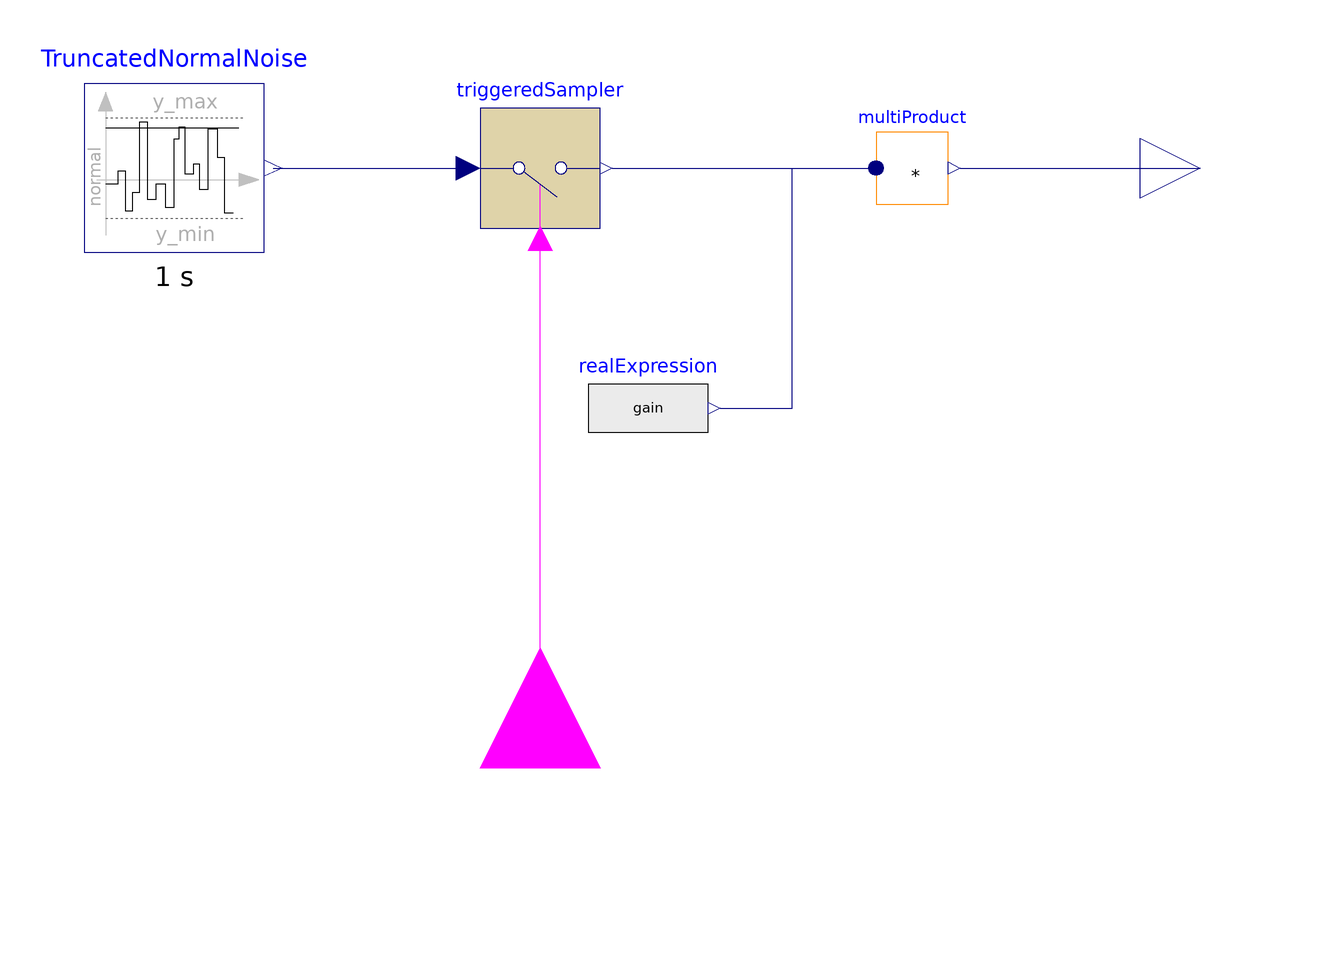

Above is the diagram view of the following Modelica model: its components placed by their Placement annotations and its connect equations drawn as lines.

block RandomUniformValueSignal
  Modelica.Blocks.Noise.TruncatedNormalNoise TruncatedNormalNoise(samplePeriod = 1, useAutomaticLocalSeed = true, useGlobalSeed = true, y_max = y_max, y_min = y_min) annotation(
    Placement(visible = true, transformation(origin = {-61, -2.22045e-16}, extent = {{-15, -14}, {15, 14}}, rotation = 0)));
  Modelica.Blocks.Interfaces.BooleanInput u annotation(
    Placement(visible = true, transformation(origin = {0, -100}, extent = {{-20, -20}, {20, 20}}, rotation = 90), iconTransformation(origin = {-112, -2.22045e-16}, extent = {{-12, -12}, {12, 12}}, rotation = 0)));
  Modelica.Blocks.Discrete.TriggeredSampler triggeredSampler annotation(
    Placement(visible = true, transformation(origin = {0, 0}, extent = {{-10, -10}, {10, 10}}, rotation = 0)));
  parameter Real threshold = 0.1;
  parameter Integer gain = 1;
  parameter Real y_min(start=0) "Lower limit of y" annotation(Dialog(enable=enableNoise));
  parameter Real y_max(start=1) "Upper limit of y" annotation(Dialog(enable=enableNoise));
  Modelica.Blocks.Interfaces.RealOutput y annotation(
    Placement(visible = true, transformation(origin = {110, 0}, extent = {{-10, -10}, {10, 10}}, rotation = 0), iconTransformation(origin = {110, 0}, extent = {{-10, -10}, {10, 10}}, rotation = 0)));
  Modelica.Blocks.Sources.RealExpression realExpression(y = gain)  annotation(
    Placement(visible = true, transformation(origin = {18, -40}, extent = {{-10, -10}, {10, 10}}, rotation = 0)));
  Modelica.Blocks.Math.MultiProduct multiProduct(nu = 2)  annotation(
    Placement(visible = true, transformation(origin = {62, 0}, extent = {{-6, -6}, {6, 6}}, rotation = 0)));
equation
  connect(TruncatedNormalNoise.y, triggeredSampler.u) annotation(
    Line(points = {{-44.5, 0}, {-18.5, 0}, {-18.5, -2.22045e-16}, {-12.5, -2.22045e-16}}, color = {0, 0, 127}));
  connect(u, triggeredSampler.trigger) annotation(
    Line(points = {{0, -100}, {0, -12}}, color = {255, 0, 255}));
  connect(realExpression.y, multiProduct.u[1]) annotation(
    Line(points = {{30, -40}, {42, -40}, {42, 0}, {56, 0}}, color = {0, 0, 127}));
  connect(triggeredSampler.y, multiProduct.u[2]) annotation(
    Line(points = {{12, 0}, {56, 0}}, color = {0, 0, 127}));
  connect(multiProduct.y, y) annotation(
    Line(points = {{70, 0}, {110, 0}}, color = {0, 0, 127}));
  annotation(
    uses(Modelica(version = "4.0.0")),
    Icon(graphics = {Text(origin = {-8, 125}, extent = {{-92, 33}, {92, -33}}, textString = "%name"), Text(origin = {2, 3}, extent = {{-92, 113}, {92, -113}}, textString = "?"), Rectangle(extent = {{-100, 100}, {100, -100}})}));
end RandomUniformValueSignal;